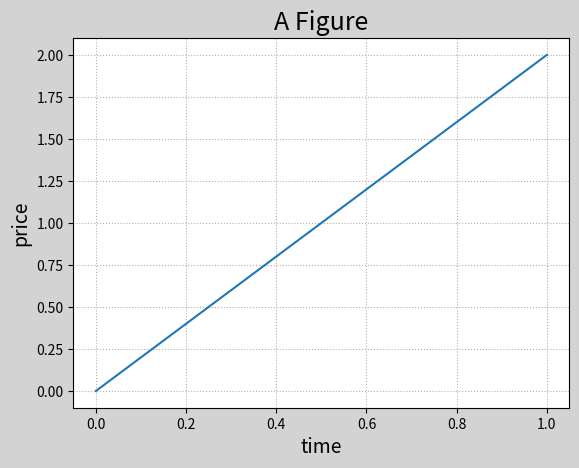
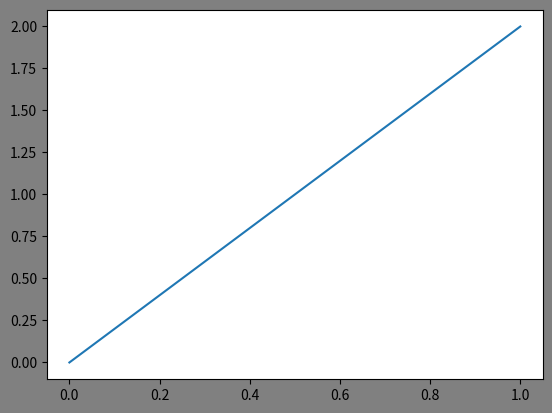

Python code for these plots, in order:
import matplotlib.pyplot as mp

mp.figure('A Figure', facecolor='lightgray')
mp.plot([0,1],[0,2])

mp.title('A Figure', fontsize=18)
mp.xlabel('time', fontsize=14)
mp.ylabel('price', fontsize=14)
mp.tick_params(labelsize=10)
mp.grid(linestyle=':')
"""
??????
"""

mp.figure('B Figure', facecolor='gray')
mp.plot([0,1],[0,2])

mp.show()